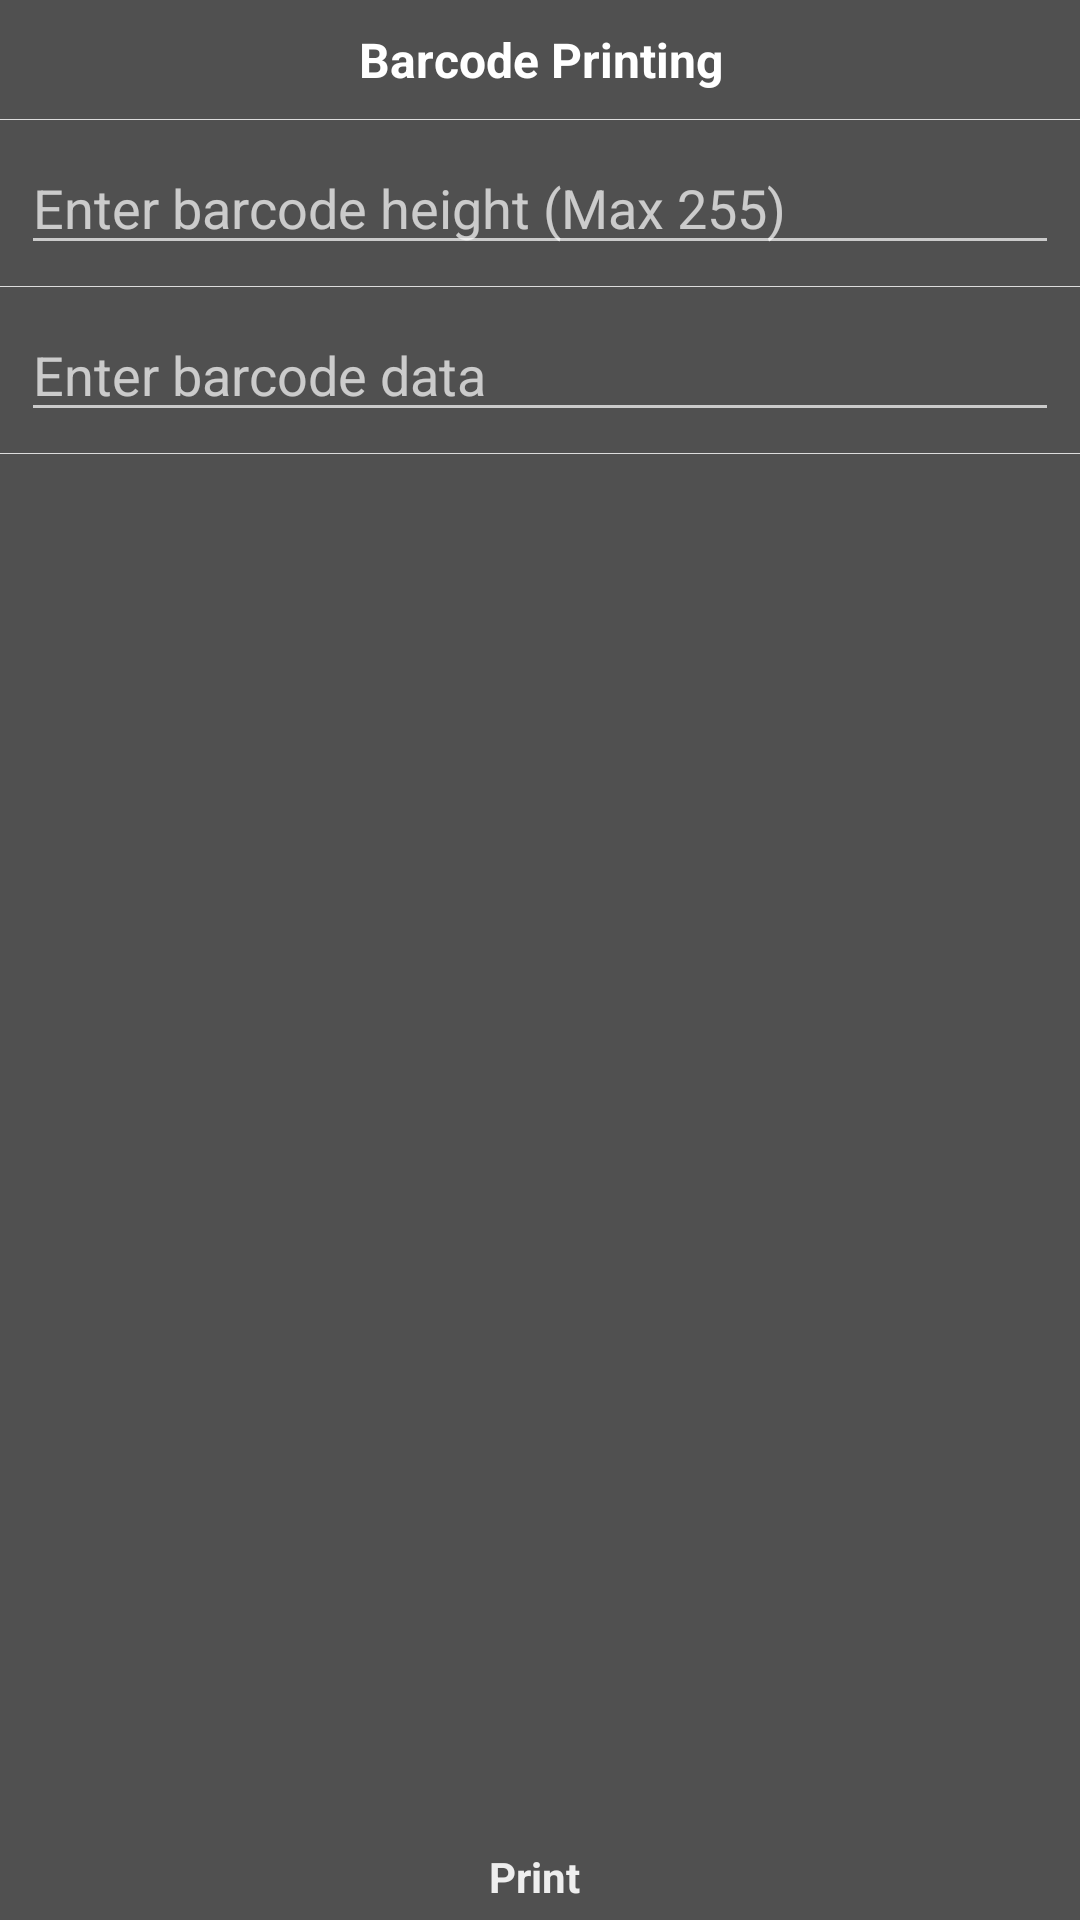

Produce the Android XML layout that renders to this screen, including the resource entries it uses.
<!-- AndroidManifest.xml: activity theme Theme.CognitiveTPGTestSDKApp -->
<!-- res/layout/activity_barcode.xml -->
<LinearLayout xmlns:android="http://schemas.android.com/apk/res/android"
    xmlns:tools="http://schemas.android.com/tools"
    android:layout_width="match_parent"
    android:layout_height="match_parent"
    android:background="#505050"
    android:gravity="center_horizontal"
    android:orientation="vertical"
    android:fitsSystemWindows="true">

    <TextView
        android:layout_width="fill_parent"
        android:layout_height="wrap_content"
        android:background="#505050"
        android:gravity="center"
        android:padding="9dp"
        android:text="Barcode Printing"
        android:textColor="#FFF"
        android:textSize="16sp"
        android:textStyle="bold" />

    <ScrollView
        android:layout_width="fill_parent"
        android:layout_height="fill_parent"
        android:layout_weight="1"
        android:scrollbars="none">

        <LinearLayout
            android:layout_width="fill_parent"
            android:layout_height="wrap_content"
            android:gravity="center"
            android:orientation="vertical">

            <LinearLayout
                android:id="@+id/linearLayoutPosOptions"
                android:layout_width="fill_parent"
                android:layout_height="wrap_content"
                android:gravity="center"
                android:orientation="vertical"
                android:visibility="gone"
                tools:visibility="visible">

                <TextView
                    android:layout_width="fill_parent"
                    android:layout_height="wrap_content"
                    android:padding="5dp"
                    android:text="Select Barcode Type"
                    android:textStyle="normal" />

                <Spinner
                    android:id="@+id/select_barcode"
                    android:layout_width="fill_parent"
                    android:layout_height="wrap_content"
                    android:layout_margin="7dp" />

                <View
                    android:layout_width="fill_parent"
                    android:layout_height="1px"
                    android:background="#DDD" />

                <TextView
                    android:layout_width="fill_parent"
                    android:layout_height="wrap_content"
                    android:padding="5dp"
                    android:text="Select Justification"
                    android:textStyle="normal" />

                <Spinner
                    android:id="@+id/select_justify"
                    android:layout_width="fill_parent"
                    android:layout_height="wrap_content"
                    android:layout_margin="7dp" />

                <View
                    android:layout_width="fill_parent"
                    android:layout_height="1px"
                    android:background="#DDD" />

                <TextView
                    android:layout_width="fill_parent"
                    android:layout_height="wrap_content"
                    android:padding="5dp"
                    android:text="Select Barcode HRI"
                    android:textStyle="normal" />

                <Spinner
                    android:id="@+id/select_hri"
                    android:layout_width="fill_parent"
                    android:layout_height="wrap_content"
                    android:layout_margin="7dp" />

                <View
                    android:layout_width="fill_parent"
                    android:layout_height="1px"
                    android:background="#DDD" />

                <TextView
                    android:layout_width="fill_parent"
                    android:layout_height="wrap_content"
                    android:padding="5dp"
                    android:text="Select Barcode Width"
                    android:textStyle="normal" />

                <Spinner
                    android:id="@+id/select_width"
                    android:layout_width="fill_parent"
                    android:layout_height="wrap_content"
                    android:layout_margin="7dp" />

            </LinearLayout>

            <LinearLayout
                android:id="@+id/linearLayoutLabelOptions"
                android:layout_width="fill_parent"
                android:layout_height="wrap_content"
                android:gravity="center"
                android:orientation="vertical"
                android:visibility="gone"
                tools:visibility="visible">

                <TextView
                    android:layout_width="fill_parent"
                    android:layout_height="wrap_content"
                    android:padding="5dp"
                    android:text="Select Barcode Type"
                    android:textStyle="normal" />

                <Spinner
                    android:id="@+id/select_barcode_label"
                    android:layout_width="fill_parent"
                    android:layout_height="wrap_content"
                    android:layout_margin="7dp" />

                <EditText
                    android:id="@+id/text_x"
                    android:layout_width="match_parent"
                    android:layout_height="wrap_content"
                    android:layout_margin="7dp"
                    android:hint="X position of the Barcode"
                    android:minHeight="10dp"
                    android:numeric="integer"
                    android:singleLine="true" />

                <EditText
                    android:id="@+id/text_y"
                    android:layout_width="match_parent"
                    android:layout_height="wrap_content"
                    android:layout_margin="7dp"
                    android:hint="Y position of the Barcode"
                    android:minHeight="10dp"
                    android:numeric="integer"
                    android:singleLine="true" />


            </LinearLayout>


            <View
                android:layout_width="fill_parent"
                android:layout_height="1px"
                android:background="#DDD" />

            <EditText
                android:id="@+id/barcode_height"
                android:layout_width="fill_parent"
                android:layout_height="wrap_content"
                android:layout_margin="7dp"
                android:hint="Enter barcode height (Max 255)"
                android:numeric="decimal"
                android:singleLine="true" />

            <View
                android:layout_width="fill_parent"
                android:layout_height="1px"
                android:background="#DDD" />

            <EditText
                android:id="@+id/barcode_data"
                android:layout_width="fill_parent"
                android:layout_height="wrap_content"
                android:layout_margin="7dp"
                android:hint="Enter barcode data" />

            <View
                android:layout_width="fill_parent"
                android:layout_height="1px"
                android:background="#DDD" />
        </LinearLayout>
    </ScrollView>

    <FrameLayout
        android:id="@+id/print_button"
        android:layout_width="fill_parent"
        android:layout_height="wrap_content"
        android:background="@drawable/printer_btn_selector"
        android:clickable="true">

        <TextView
            android:layout_width="wrap_content"
            android:layout_height="wrap_content"
            android:layout_gravity="center"
            android:drawableLeft="@drawable/ic_printer"
            android:gravity="center"
            android:padding="5dp"
            android:text=" Print  "
            android:textColor="#EEE"
            android:textStyle="bold" />
    </FrameLayout>
</LinearLayout>
<!-- resources referenced by this layout -->
<resources>
  <!-- drawable printer_btn_selector (drawable) -->
  <?xml version="1.0" encoding="utf-8"?>
  <selector xmlns:android="http://schemas.android.com/apk/res/android">
      <item android:drawable="@color/print_selected" android:state_selected="true" />
      <item android:drawable="@color/print_pressed" android:state_pressed="true" />
      <item android:drawable="@color/print_default" />
  </selector>
  <style name="Theme.CognitiveTPGTestSDKApp" parent="Theme.AppCompat.NoActionBar">
          
          <item name="android:windowDrawsSystemBarBackgrounds">true</item>
          <item name="android:statusBarColor">@android:color/transparent</item>
      </style>
  <color name="print_selected">#606060</color>
  <color name="print_pressed">#707070</color>
  <color name="print_default">#505050</color>
</resources>
